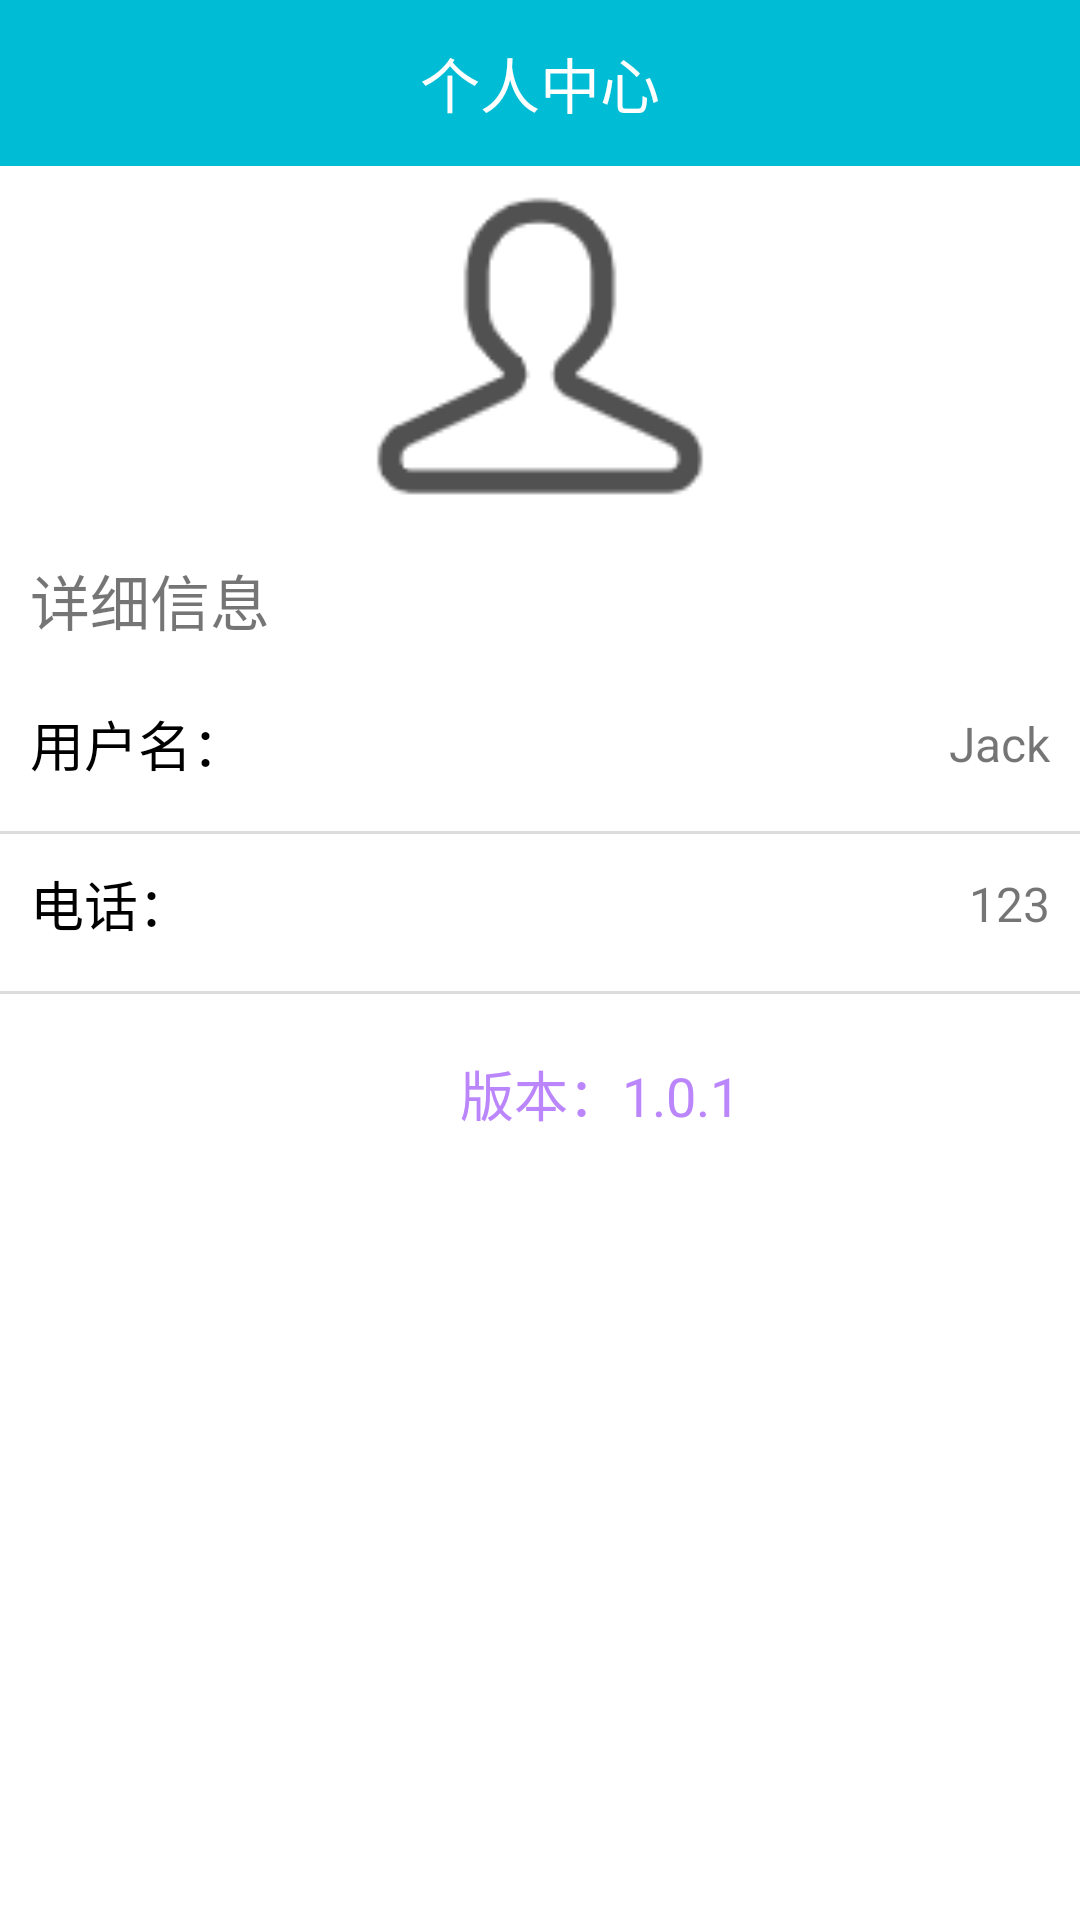

Produce the Android XML layout that renders to this screen, including the resource entries it uses.
<!-- AndroidManifest.xml: application theme Theme.NewsInfosApp -->
<!-- res/layout/fragment_blank_me.xml -->
<?xml version="1.0" encoding="utf-8"?>
<FrameLayout xmlns:android="http://schemas.android.com/apk/res/android"
    xmlns:tools="http://schemas.android.com/tools"
    android:layout_width="match_parent"
    android:layout_height="match_parent"
    tools:context=".BlankFragmentMe">

    <LinearLayout
        android:layout_width="match_parent"
        android:layout_height="match_parent"
        android:orientation="vertical">


        <LinearLayout
            android:layout_width="match_parent"
            android:layout_height="match_parent"
            android:orientation="vertical">

            <TextView
                android:id="@+id/tv_usercenter"
                android:layout_width="match_parent"
                android:layout_height="wrap_content"
                android:background="#00BCD4"
                android:gravity="center"
                android:padding="13dp"
                android:text="个人中心"
                android:textColor="#fff"
                android:textSize="20sp" />


            <ImageView
                android:layout_width="120dp"
                android:layout_height="120dp"
                android:layout_gravity="center"
                android:background="@drawable/me" />
            <TextView
                android:layout_width="wrap_content"
                android:text="详细信息"
                android:layout_margin ="10dp"
                android:textSize="20dp"
                android:layout_height="wrap_content"/>
            <LinearLayout
                android:layout_width="match_parent"
                android:layout_height="wrap_content"
                android:gravity="center"
                android:layout_margin="10dp"
                android:orientation="horizontal">
                <TextView
                    android:layout_weight="1"
                    android:layout_width="120dp"
                    android:layout_height="wrap_content"
                    android:text="用户名："
                    android:textColor="@color/black"
                    android:textSize="18dp" />

                <TextView
                    android:id="@+id/username"
                    android:layout_width="wrap_content"
                    android:layout_height="wrap_content"
                    android:text="Jack"
                    android:textSize="16dp" />

            </LinearLayout>
            <View
                android:layout_width="match_parent"
                android:layout_height="1dp"
                android:layout_marginTop="6dp"
                android:background="#DCDCDC"/>
            <LinearLayout
                android:layout_width="match_parent"
                android:layout_height="wrap_content"
                android:gravity="center"
                android:layout_margin="10dp"
                android:orientation="horizontal">
                <TextView
                    android:layout_weight="1"
                    android:layout_width="120dp"
                    android:layout_height="wrap_content"
                    android:text="电话："
                    android:textColor="@color/black"
                    android:textSize="18dp" />
                <TextView
                    android:id="@+id/tel"
                    android:layout_width="wrap_content"
                    android:layout_height="wrap_content"
                    android:text="123"
                    android:textSize="16dp" />

            </LinearLayout>
            <View
                android:layout_width="match_parent"
                android:layout_height="1dp"
                android:layout_marginTop="6dp"
                android:background="#DCDCDC"/>
            <TextView
                android:layout_marginTop="20dp"
                android:id="@+id/textView"
                android:textSize="18dp"
                android:layout_gravity="center"
                android:textColor="@color/purple_200"
                android:layout_marginLeft="20dp"
                android:layout_width="wrap_content"
                android:layout_height="wrap_content"
                android:text="版本：1.0.1" />
        </LinearLayout>



    </LinearLayout>



</FrameLayout>
<!-- resources referenced by this layout -->
<resources>
  <!-- drawable me: png bitmap (drawable, 2976 bytes) -->
  <style name="Theme.NewsInfosApp" parent="Theme.MaterialComponents.DayNight.NoActionBar">
          
          <item name="colorPrimary">@color/purple_500</item>
          <item name="colorPrimaryVariant">@color/purple_700</item>
          <item name="colorOnPrimary">@color/white</item>
          
          <item name="colorSecondary">@color/teal_200</item>
          <item name="colorSecondaryVariant">@color/teal_700</item>
          <item name="colorOnSecondary">@color/black</item>
          
          <item name="android:statusBarColor">?attr/colorPrimaryVariant</item>
          
      </style>
  <!-- not gathered from this repository: default colours our renderer supplied (Android Studio template values) -->
  <color name="purple_200">#FFBB86FC</color>
  <color name="purple_500">#FF6200EE</color>
  <color name="purple_700">#FF3700B3</color>
  <color name="teal_200">#FF03DAC5</color>
  <color name="teal_700">#FF018786</color>
  <color name="black">#FF000000</color>
  <color name="white">#FFFFFFFF</color>
</resources>
